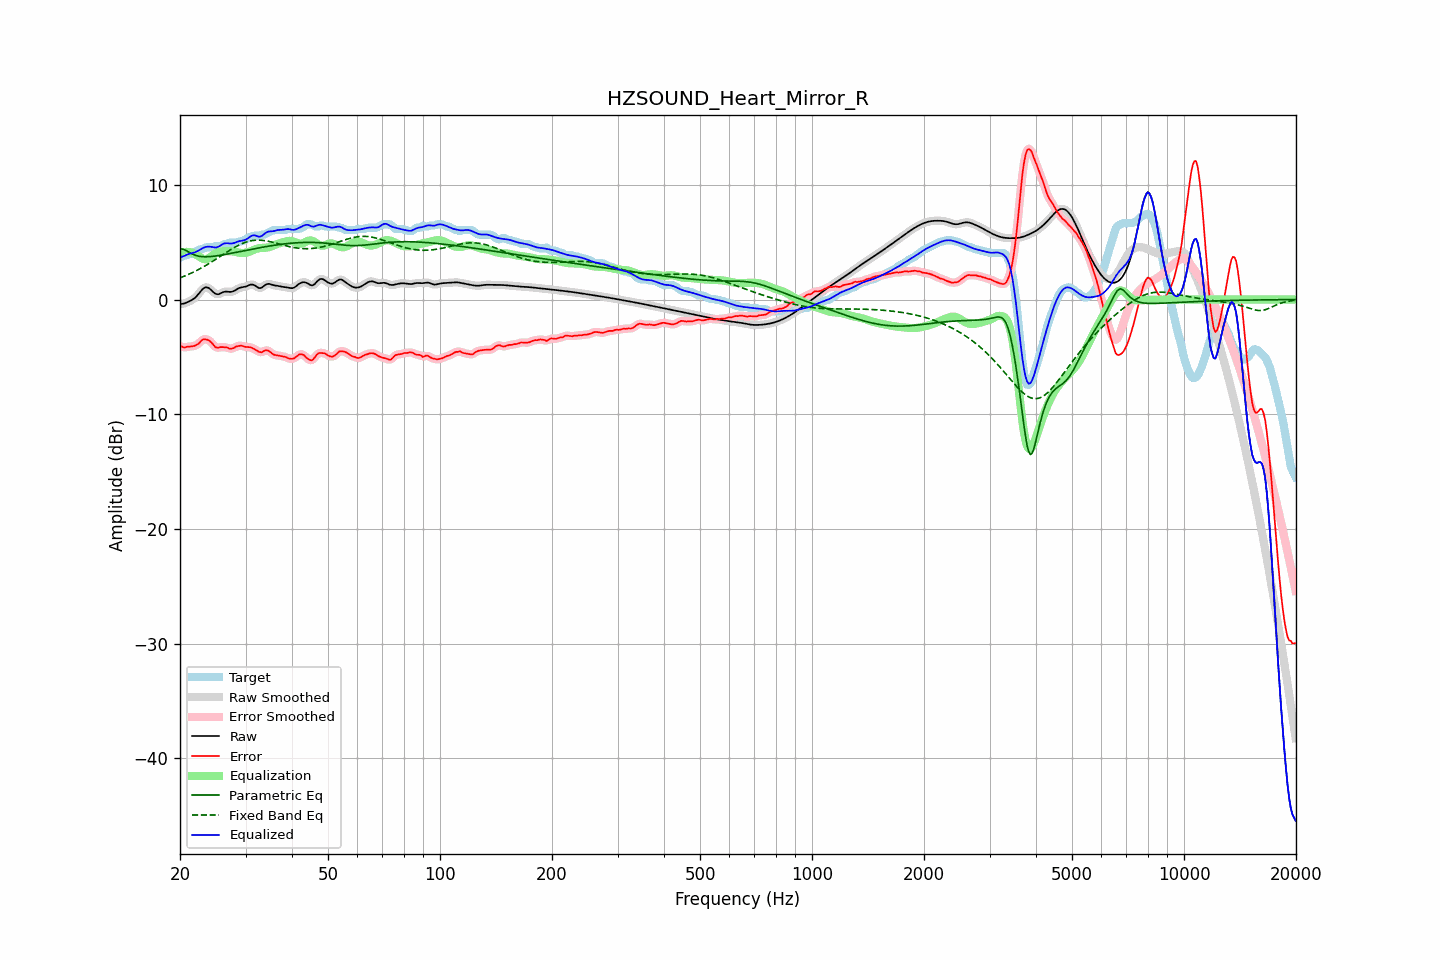

The file beside this chart, header and first rows:
frequency, raw, error, smoothed, error_smoothed, equalization, parametric_eq, fixed_band_eq, equalized_raw, equalized_smoothed, target
20.00, -0.41, -4.07, -0.41, -4.06, 4.06, 4.40, 1.89, 3.65, 3.65, 3.66
20.20, -0.38, -4.09, -0.39, -4.11, 4.10, 4.39, 1.94, 3.72, 3.71, 3.71
20.40, -0.36, -4.15, -0.36, -4.14, 4.13, 4.38, 2.00, 3.77, 3.77, 3.79
20.61, -0.33, -4.19, -0.32, -4.15, 4.15, 4.32, 2.06, 3.82, 3.83, 3.86
20.81, -0.27, -4.12, -0.27, -4.14, 4.16, 4.25, 2.11, 3.89, 3.89, 3.86
21.02, -0.20, -4.10, -0.21, -4.12, 4.15, 4.17, 2.18, 3.95, 3.95, 3.90
21.23, -0.14, -4.10, -0.14, -4.09, 4.13, 4.09, 2.24, 4.00, 4.00, 3.97
21.44, -0.07, -4.09, -0.07, -4.09, 4.10, 4.01, 2.30, 4.04, 4.04, 4.02
21.66, 0.02, -4.06, 0.01, -4.07, 4.06, 3.94, 2.37, 4.07, 4.07, 4.08
21.87, 0.11, -4.04, 0.12, -4.03, 3.99, 3.89, 2.44, 4.10, 4.11, 4.15
22.09, 0.24, -3.98, 0.25, -3.98, 3.92, 3.84, 2.51, 4.16, 4.16, 4.22
22.31, 0.40, -3.90, 0.40, -3.89, 3.83, 3.80, 2.58, 4.23, 4.23, 4.30
22.54, 0.57, -3.79, 0.57, -3.77, 3.74, 3.77, 2.65, 4.31, 4.31, 4.36
22.76, 0.74, -3.62, 0.74, -3.63, 3.65, 3.75, 2.73, 4.39, 4.39, 4.36
22.99, 0.90, -3.51, 0.89, -3.52, 3.58, 3.74, 2.81, 4.48, 4.47, 4.41
23.22, 1.01, -3.46, 1.01, -3.46, 3.53, 3.73, 2.89, 4.54, 4.53, 4.47
23.45, 1.06, -3.48, 1.06, -3.46, 3.52, 3.73, 2.97, 4.58, 4.58, 4.54
23.69, 1.06, -3.50, 1.06, -3.50, 3.55, 3.73, 3.05, 4.61, 4.60, 4.56
23.92, 0.99, -3.56, 0.99, -3.57, 3.62, 3.74, 3.13, 4.62, 4.61, 4.56
24.16, 0.89, -3.67, 0.88, -3.67, 3.72, 3.75, 3.22, 4.60, 4.60, 4.56
24.40, 0.75, -3.81, 0.75, -3.83, 3.83, 3.76, 3.31, 4.58, 4.57, 4.56
24.65, 0.61, -3.99, 0.62, -3.99, 3.93, 3.78, 3.40, 4.54, 4.55, 4.60
24.89, 0.51, -4.15, 0.52, -4.12, 4.02, 3.80, 3.48, 4.53, 4.54, 4.66
25.14, 0.47, -4.19, 0.47, -4.18, 4.09, 3.82, 3.58, 4.56, 4.56, 4.66
25.39, 0.46, -4.20, 0.47, -4.19, 4.14, 3.84, 3.67, 4.61, 4.62, 4.66
25.65, 0.52, -4.15, 0.52, -4.17, 4.18, 3.86, 3.76, 4.70, 4.70, 4.67
25.91, 0.59, -4.15, 0.59, -4.15, 4.20, 3.88, 3.85, 4.78, 4.78, 4.74
26.16, 0.65, -4.15, 0.65, -4.15, 4.21, 3.90, 3.94, 4.86, 4.86, 4.80
26.43, 0.69, -4.17, 0.68, -4.16, 4.21, 3.93, 4.03, 4.90, 4.90, 4.86
26.69, 0.69, -4.17, 0.69, -4.19, 4.22, 3.96, 4.12, 4.91, 4.91, 4.86
26.96, 0.68, -4.22, 0.68, -4.23, 4.22, 3.98, 4.21, 4.90, 4.90, 4.90
27.23, 0.67, -4.29, 0.67, -4.27, 4.22, 4.01, 4.30, 4.89, 4.89, 4.96
27.50, 0.67, -4.29, 0.68, -4.28, 4.21, 4.04, 4.39, 4.88, 4.89, 4.96
27.77, 0.71, -4.25, 0.72, -4.24, 4.19, 4.06, 4.47, 4.91, 4.91, 4.96
28.05, 0.78, -4.18, 0.78, -4.17, 4.16, 4.09, 4.55, 4.94, 4.95, 4.96
28.33, 0.87, -4.09, 0.86, -4.11, 4.14, 4.12, 4.63, 5.00, 5.00, 4.96
28.62, 0.95, -4.07, 0.94, -4.06, 4.11, 4.15, 4.71, 5.05, 5.05, 5.01
28.90, 1.01, -4.05, 1.01, -4.03, 4.08, 4.17, 4.77, 5.09, 5.09, 5.06
29.19, 1.05, -4.01, 1.05, -4.03, 4.06, 4.20, 4.84, 5.12, 5.11, 5.06
29.48, 1.08, -4.05, 1.08, -4.05, 4.06, 4.23, 4.90, 5.14, 5.14, 5.13
29.78, 1.10, -4.10, 1.10, -4.09, 4.07, 4.26, 4.96, 5.17, 5.17, 5.20
30.08, 1.14, -4.14, 1.14, -4.13, 4.09, 4.29, 5.00, 5.22, 5.23, 5.27
30.38, 1.19, -4.14, 1.20, -4.14, 4.12, 4.31, 5.05, 5.31, 5.32, 5.33
30.68, 1.26, -4.15, 1.26, -4.15, 4.16, 4.34, 5.09, 5.42, 5.42, 5.40
30.99, 1.30, -4.17, 1.30, -4.18, 4.21, 4.37, 5.12, 5.52, 5.51, 5.48
31.30, 1.31, -4.23, 1.30, -4.22, 4.28, 4.40, 5.14, 5.59, 5.58, 5.54
31.61, 1.27, -4.29, 1.26, -4.30, 4.34, 4.42, 5.16, 5.61, 5.60, 5.56
31.93, 1.18, -4.38, 1.18, -4.38, 4.40, 4.45, 5.17, 5.58, 5.57, 5.56
32.24, 1.09, -4.47, 1.09, -4.47, 4.44, 4.48, 5.18, 5.53, 5.53, 5.56
32.57, 1.01, -4.55, 1.02, -4.55, 4.47, 4.50, 5.18, 5.48, 5.49, 5.56
32.89, 1.00, -4.58, 1.01, -4.59, 4.49, 4.53, 5.18, 5.49, 5.50, 5.58
33.22, 1.06, -4.60, 1.06, -4.57, 4.50, 4.55, 5.16, 5.56, 5.56, 5.66
33.55, 1.16, -4.50, 1.16, -4.51, 4.51, 4.58, 5.15, 5.66, 5.67, 5.66
33.89, 1.27, -4.43, 1.26, -4.45, 4.52, 4.60, 5.13, 5.79, 5.78, 5.70
34.23, 1.34, -4.43, 1.33, -4.43, 4.53, 4.63, 5.11, 5.87, 5.87, 5.76
34.57, 1.37, -4.46, 1.36, -4.47, 4.55, 4.65, 5.08, 5.93, 5.92, 5.83
34.92, 1.35, -4.55, 1.35, -4.56, 4.59, 4.67, 5.05, 5.94, 5.94, 5.90
35.27, 1.31, -4.67, 1.31, -4.67, 4.64, 4.70, 5.02, 5.95, 5.95, 5.97
35.62, 1.26, -4.78, 1.27, -4.76, 4.70, 4.72, 4.98, 5.96, 5.97, 6.04
35.97, 1.23, -4.83, 1.23, -4.82, 4.77, 4.74, 4.94, 5.99, 6.00, 6.06
... 635 more rows
